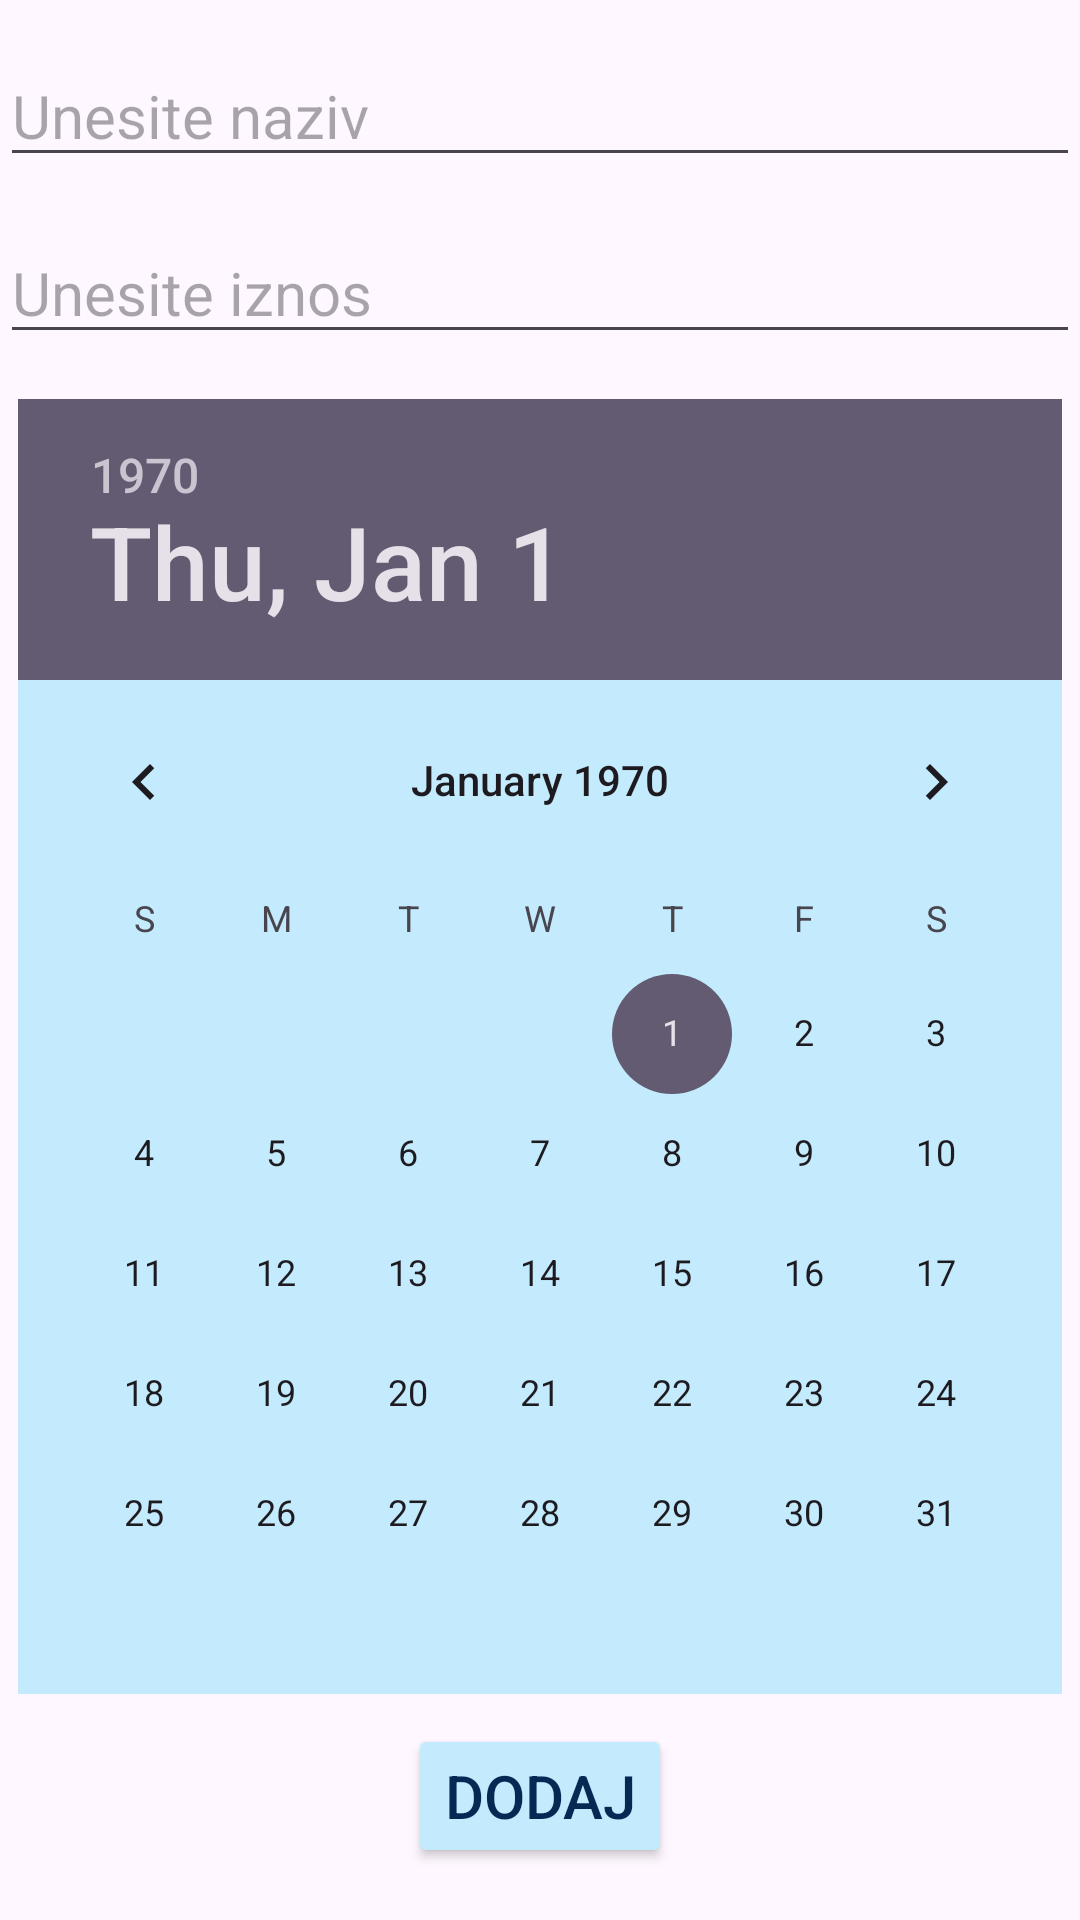

Produce the Android XML layout that renders to this screen, including the resource entries it uses.
<!-- AndroidManifest.xml: application theme Theme.PracenjeTroskova -->
<!-- res/layout/activity_dodaj_trosak.xml -->
<?xml version="1.0" encoding="utf-8"?>
<LinearLayout xmlns:android="http://schemas.android.com/apk/res/android"
    xmlns:app="http://schemas.android.com/apk/res-auto"
    xmlns:tools="http://schemas.android.com/tools"
    android:layout_width="match_parent"
    android:layout_height="match_parent"
    android:orientation="vertical"
    tools:context=".DodajTrosakActivity">

    <EditText
        android:id="@+id/edit_text_naziv"
        android:layout_width="match_parent"
        android:layout_height="wrap_content"
        android:textSize="20dp"
        android:hint="Unesite naziv"
        android:layout_marginTop="15dp"
        android:layout_marginBottom="15dp"
        android:textColor="#062953"
        />
    <EditText
        android:id="@+id/edit_text_iznos"
        android:layout_width="match_parent"
        android:layout_height="wrap_content"
        android:textSize="20dp"
        android:hint="Unesite iznos"
        android:layout_marginBottom="15dp"
        android:inputType="numberDecimal"
        android:textColor="#062953"
        />

    <DatePicker
        android:id="@+id/datum"
        android:layout_width="wrap_content"
        android:layout_height="wrap_content"
        android:datePickerMode="calendar"
        android:background="#C3EBFD"
        android:layout_gravity="center"
        />

    <Button
        android:id="@+id/button_dodaj"
        android:layout_width="wrap_content"
        android:layout_height="wrap_content"
        android:textSize="20dp"
        android:text="Dodaj"
        android:layout_gravity="center_horizontal"
        android:layout_marginTop="10dp"
        android:backgroundTint="#C3EBFD"
        android:textColor="#062953"
        />

</LinearLayout>
<!-- resources referenced by this layout -->
<resources>
  <style name="Theme.PracenjeTroskova" parent="Base.Theme.PracenjeTroskova" />
  <style name="Base.Theme.PracenjeTroskova" parent="Theme.Material3.Light.NoActionBar">
  
          
          
      </style>
</resources>
